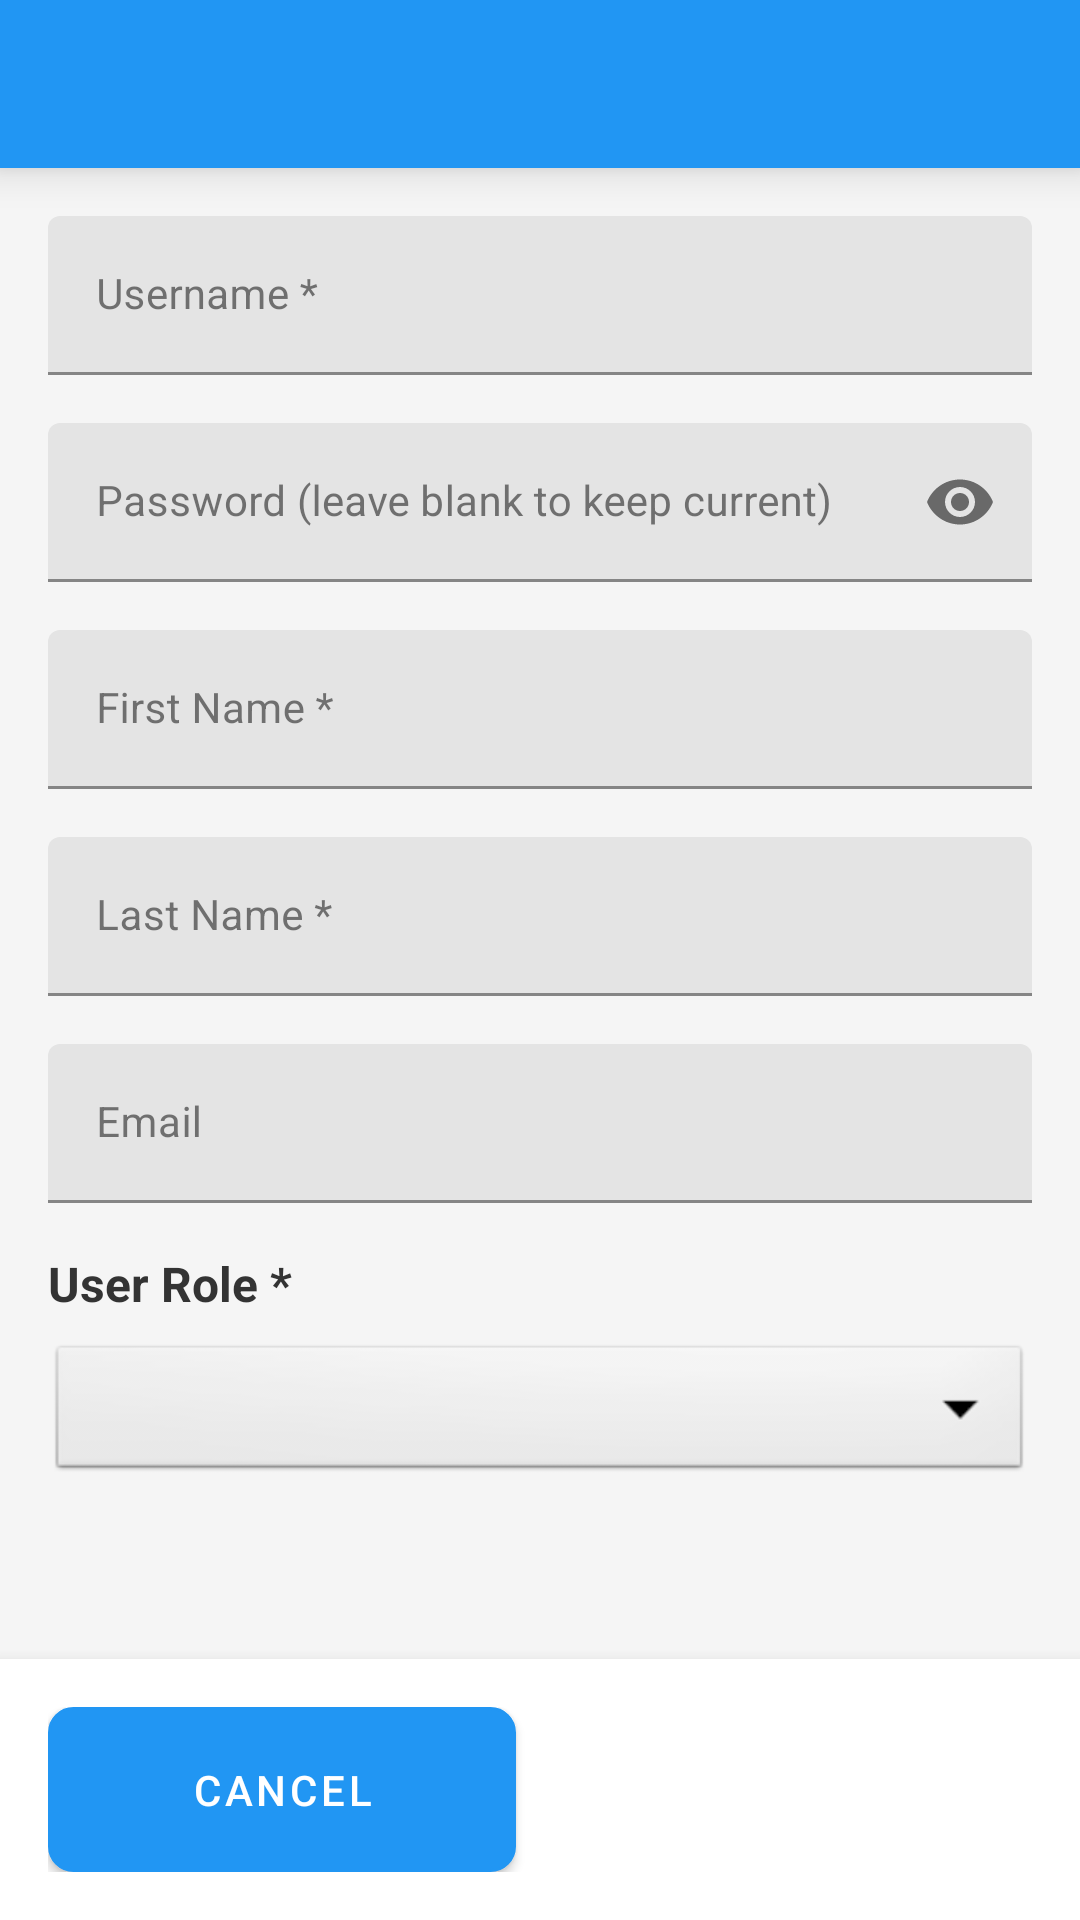

Produce the Android XML layout that renders to this screen, including the resource entries it uses.
<!-- AndroidManifest.xml: activity theme Theme.StudentAttendance -->
<!-- res/layout/activity_user_edit.xml -->
<?xml version="1.0" encoding="utf-8"?>
<LinearLayout xmlns:android="http://schemas.android.com/apk/res/android"
    xmlns:app="http://schemas.android.com/apk/res-auto"
    android:layout_width="match_parent"
    android:layout_height="match_parent"
    android:orientation="vertical"
    android:background="#f5f5f5">

    
    <androidx.appcompat.widget.Toolbar
        android:id="@+id/toolbar"
        android:layout_width="match_parent"
        android:layout_height="?attr/actionBarSize"
        android:background="?attr/colorPrimary"
        android:elevation="8dp"
        android:theme="@style/ThemeOverlay.AppCompat.Dark.ActionBar"
        app:popupTheme="@style/ThemeOverlay.AppCompat.Light" />

    
    <ScrollView
        android:layout_width="match_parent"
        android:layout_height="0dp"
        android:layout_weight="1">

        <LinearLayout
            android:layout_width="match_parent"
            android:layout_height="wrap_content"
            android:orientation="vertical"
            android:padding="16dp">

            
            <com.google.android.material.textfield.TextInputLayout
                android:layout_width="match_parent"
                android:layout_height="wrap_content"
                android:layout_marginBottom="16dp"
                android:hint="Username *"
                app:boxStrokeColor="?attr/colorPrimary"
                app:hintTextColor="?attr/colorPrimary">

                <com.google.android.material.textfield.TextInputEditText
                    android:id="@+id/et_username"
                    android:layout_width="match_parent"
                    android:layout_height="wrap_content"
                    android:inputType="text"
                    android:maxLines="1" />

            </com.google.android.material.textfield.TextInputLayout>

            
            <com.google.android.material.textfield.TextInputLayout
                android:layout_width="match_parent"
                android:layout_height="wrap_content"
                android:layout_marginBottom="16dp"
                android:hint="Password (leave blank to keep current)"
                app:boxStrokeColor="?attr/colorPrimary"
                app:hintTextColor="?attr/colorPrimary"
                app:passwordToggleEnabled="true">

                <com.google.android.material.textfield.TextInputEditText
                    android:id="@+id/et_password"
                    android:layout_width="match_parent"
                    android:layout_height="wrap_content"
                    android:inputType="textPassword"
                    android:maxLines="1" />

            </com.google.android.material.textfield.TextInputLayout>

            
            <com.google.android.material.textfield.TextInputLayout
                android:layout_width="match_parent"
                android:layout_height="wrap_content"
                android:layout_marginBottom="16dp"
                android:hint="First Name *"
                app:boxStrokeColor="?attr/colorPrimary"
                app:hintTextColor="?attr/colorPrimary">

                <com.google.android.material.textfield.TextInputEditText
                    android:id="@+id/et_first_name"
                    android:layout_width="match_parent"
                    android:layout_height="wrap_content"
                    android:inputType="textCapWords"
                    android:maxLines="1" />

            </com.google.android.material.textfield.TextInputLayout>

            
            <com.google.android.material.textfield.TextInputLayout
                android:layout_width="match_parent"
                android:layout_height="wrap_content"
                android:layout_marginBottom="16dp"
                android:hint="Last Name *"
                app:boxStrokeColor="?attr/colorPrimary"
                app:hintTextColor="?attr/colorPrimary">

                <com.google.android.material.textfield.TextInputEditText
                    android:id="@+id/et_last_name"
                    android:layout_width="match_parent"
                    android:layout_height="wrap_content"
                    android:inputType="textCapWords"
                    android:maxLines="1" />

            </com.google.android.material.textfield.TextInputLayout>

            
            <com.google.android.material.textfield.TextInputLayout
                android:layout_width="match_parent"
                android:layout_height="wrap_content"
                android:layout_marginBottom="16dp"
                android:hint="Email"
                app:boxStrokeColor="?attr/colorPrimary"
                app:hintTextColor="?attr/colorPrimary">

                <com.google.android.material.textfield.TextInputEditText
                    android:id="@+id/et_email"
                    android:layout_width="match_parent"
                    android:layout_height="wrap_content"
                    android:inputType="textEmailAddress"
                    android:maxLines="1" />

            </com.google.android.material.textfield.TextInputLayout>

            
            <TextView
                android:layout_width="match_parent"
                android:layout_height="wrap_content"
                android:text="User Role *"
                android:textSize="16sp"
                android:textStyle="bold"
                android:textColor="#333333"
                android:layout_marginBottom="8dp" />

            <Spinner
                android:id="@+id/spinner_role"
                android:layout_width="match_parent"
                android:layout_height="wrap_content"
                android:layout_marginBottom="24dp"
                android:background="@android:drawable/btn_dropdown"
                android:spinnerMode="dropdown" />

        </LinearLayout>

    </ScrollView>

    
    <LinearLayout
        android:layout_width="match_parent"
        android:layout_height="wrap_content"
        android:orientation="horizontal"
        android:padding="16dp"
        android:background="@android:color/white"
        android:elevation="8dp">

        <Button
            android:id="@+id/btn_cancel"
            android:layout_width="0dp"
            android:layout_height="wrap_content"
            android:layout_weight="1"
            android:layout_marginEnd="8dp"
            android:text="Cancel"
            android:textColor="@android:color/white"
            android:background="@drawable/button_secondary"
            android:padding="12dp" />

        <Button
            android:id="@+id/btn_save"
            android:layout_width="0dp"
            android:layout_height="wrap_content"
            android:layout_weight="1"
            android:layout_marginStart="8dp"
            android:text="Save"
            android:textColor="@android:color/white"
            android:background="@drawable/button_primary"
            android:padding="12dp" />

    </LinearLayout>

</LinearLayout>
<!-- resources referenced by this layout -->
<resources>
  <!-- drawable button_secondary (drawable) -->
  <?xml version="1.0" encoding="utf-8"?>
  <shape xmlns:android="http://schemas.android.com/apk/res/android"
      android:shape="rectangle">
      <solid android:color="#757575" />
      <corners android:radius="8dp" />
      <stroke android:width="1dp" android:color="#616161" />
  </shape>
  <style name="Theme.StudentAttendance" parent="Theme.MaterialComponents.DayNight">
          
          <item name="colorPrimary">@color/primary_color</item>
          <item name="colorPrimaryVariant">@color/primary_dark</item>
          <item name="colorOnPrimary">@color/white</item>
          
          
          <item name="colorSecondary">@color/secondary_color</item>
          <item name="colorSecondaryVariant">@color/secondary_dark</item>
          <item name="colorOnSecondary">@color/white</item>
          
          
          <item name="android:statusBarColor">@color/primary_dark</item>
          <item name="android:windowLightStatusBar">false</item>
          
          
          <item name="android:navigationBarColor">@color/white</item>
          <item name="android:windowLightNavigationBar" tools:targetApi="27">true</item>
          
          
          <item name="android:colorBackground">@color/background_color</item>
          <item name="colorSurface">@color/surface_color</item>
          <item name="colorOnSurface">@color/text_primary</item>
          
          
          <item name="android:textColorPrimary">@color/text_primary</item>
          <item name="android:textColorSecondary">@color/text_secondary</item>
          <item name="android:textColorHint">@color/text_hint</item>
          
          
          <item name="colorSurfaceVariant">@color/card_color</item>
          <item name="colorOnSurfaceVariant">@color/text_secondary</item>
          
          
          <item name="colorError">@color/error_color</item>
          <item name="colorOnError">@color/white</item>
          
          
          <item name="colorTertiary">@color/success_color</item>
          <item name="colorOnTertiary">@color/white</item>
          
          
          <item name="android:textSize">14sp</item>
      </style>
  <color name="primary_color">#2196F3</color>
  <color name="primary_dark">#1976D2</color>
  <color name="white">#FFFFFFFF</color>
  <color name="secondary_color">#FF6B35</color>
  <color name="secondary_dark">#E55A2B</color>
  <color name="background_color">#FAFAFA</color>
  <color name="surface_color">#FFFFFF</color>
  <color name="text_primary">#212121</color>
  <color name="text_secondary">#757575</color>
  <color name="text_hint">#BDBDBD</color>
  <color name="card_color">#FFFFFF</color>
  <color name="error_color">#F44336</color>
  <color name="success_color">#4CAF50</color>
</resources>
